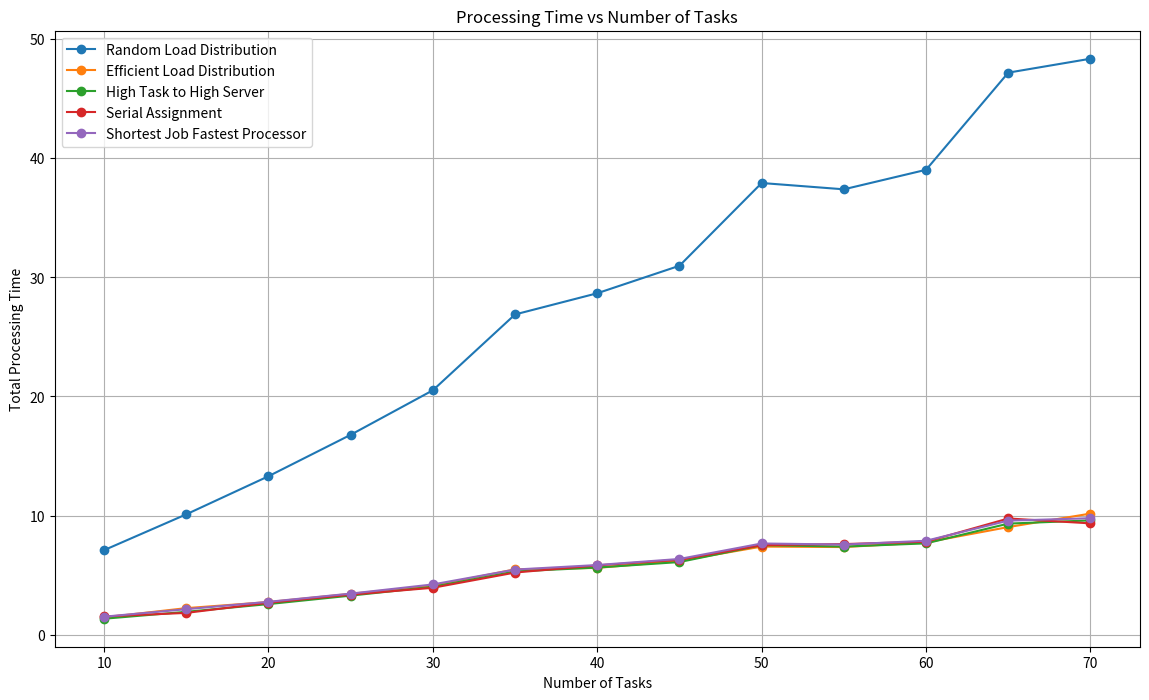

Python code for this plot:
import random
import matplotlib.pyplot as plt

def generate_tasks(num_tasks):
    return [random.randint(20, 80) for _ in range(num_tasks)]

def assign_tasks(servers, tasks):
    servers_copy = servers.copy()
    minTime = []
    for task in tasks:
        processing_times = [round(task / server, 2) for server in servers_copy]
        min_index = processing_times.index(min(processing_times))
        minTime.append(min(processing_times))
        servers_copy.pop(min_index)
        if not servers_copy:
            servers_copy = servers.copy()
    return round(sum(minTime), 2)

def high_task_to_high_server(servers, tasks):
    servers_sorted = sorted(servers, reverse=True)
    tasks_sorted = sorted(tasks, reverse=True)
    processing_time = [round(tasks_sorted[i] / servers_sorted[i % len(servers_sorted)], 2) for i in range(len(tasks_sorted))]
    return round(sum(processing_time), 2)

def serial_assignment(servers, tasks):
    processing_time = [round(tasks[i] / servers[i % len(servers)], 2) for i in range(len(tasks))]
    return round(sum(processing_time), 2)

def shortest_job_fastest_processor(servers, tasks):
    servers_sorted = sorted(servers, reverse=True)
    tasks_sorted = sorted(tasks)
    processing_time = [round(tasks_sorted[i] / servers_sorted[i % len(servers_sorted)], 2) for i in range(len(tasks_sorted))]
    return round(sum(processing_time), 2)

# Initial server list
original_servers = [203, 423, 507, 290, 690]

# Number of tasks to test
num_tasks_list = [10, 15, 20, 25, 30, 35,40,45,50,55,60,65,70]

# Store the results
results_random = []
results_efficient = []
results_high_task_high_server = []
results_serial = []
results_sjf = []

for num_tasks in num_tasks_list:
    tasks = generate_tasks(num_tasks)
    
    # Random load distribution
    servers = original_servers.copy()
    random.shuffle(servers)
    random.shuffle(tasks)
    total_processing_time_before = round(sum([task / server for server in servers for task in tasks]), 2)
    results_random.append(total_processing_time_before)
    
    # Efficient load distribution
    total_processing_time_after = assign_tasks(original_servers, tasks)
    results_efficient.append(total_processing_time_after)
    
    # High task to high server
    processing_time_high_task_high_server = high_task_to_high_server(original_servers, tasks)
    results_high_task_high_server.append(processing_time_high_task_high_server)
    
    # Serial assignment
    processing_time_serial = serial_assignment(original_servers, tasks)
    results_serial.append(processing_time_serial)
    
    # Shortest job fastest processor
    processing_time_sjf = shortest_job_fastest_processor(original_servers, tasks)
    results_sjf.append(processing_time_sjf)

# Plotting
plt.figure(figsize=(14, 8))
plt.plot(num_tasks_list, results_random, label='Random Load Distribution', marker='o')
plt.plot(num_tasks_list, results_efficient, label='Efficient Load Distribution', marker='o')
plt.plot(num_tasks_list, results_high_task_high_server, label='High Task to High Server', marker='o')
plt.plot(num_tasks_list, results_serial, label='Serial Assignment', marker='o')
plt.plot(num_tasks_list, results_sjf, label='Shortest Job Fastest Processor', marker='o')

plt.xlabel('Number of Tasks')
plt.ylabel('Total Processing Time')
plt.title('Processing Time vs Number of Tasks')
plt.legend()
plt.grid(True)
plt.show()
